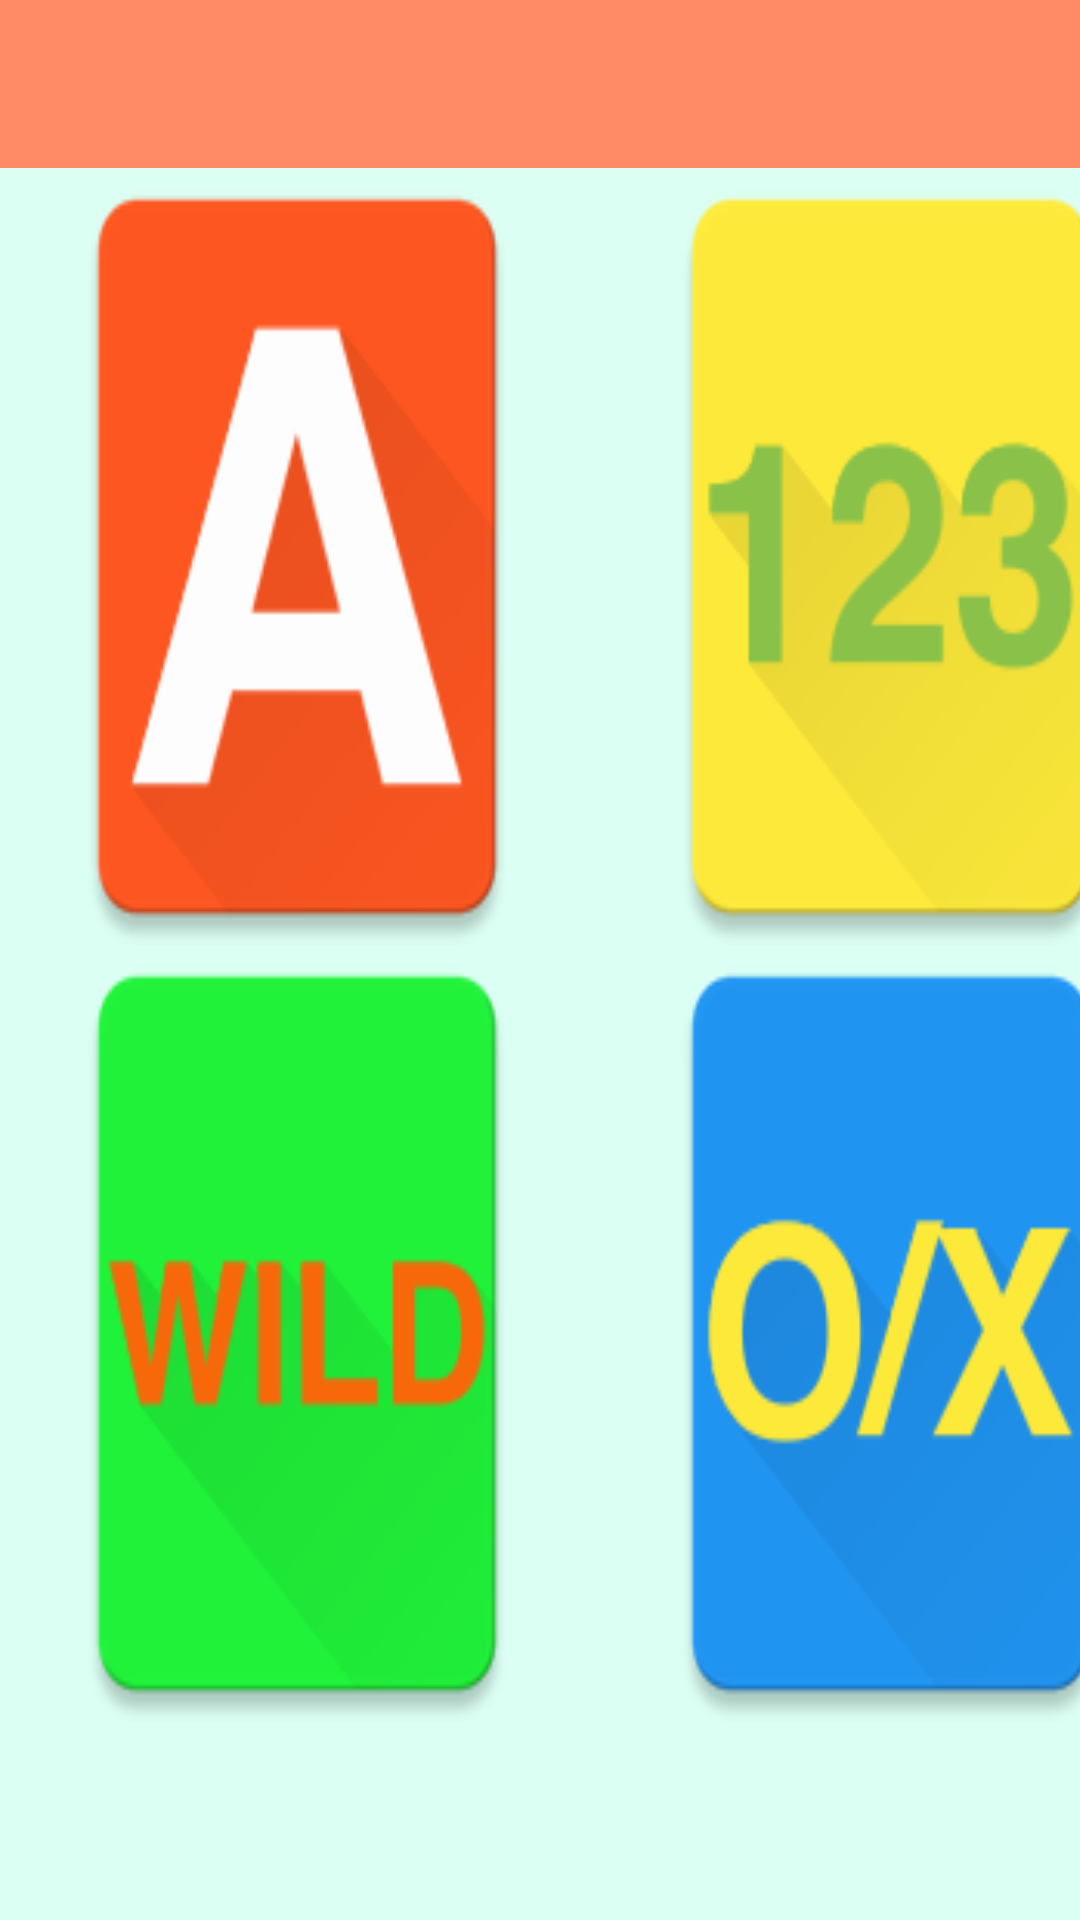

This screen was rendered from an Android layout file. Write that file and the resources it references.
<!-- AndroidManifest.xml: application theme AppTheme -->
<!-- res/layout/activity_learn.xml -->
<?xml version="1.0" encoding="utf-8"?>
<LinearLayout xmlns:android="http://schemas.android.com/apk/res/android"
    xmlns:app="http://schemas.android.com/apk/res-auto"
    android:layout_width="match_parent"
    android:layout_height="match_parent"
    android:background="#ffdcfff4"
    android:orientation="vertical">



    <android.support.v7.widget.Toolbar
        xmlns:android="http://schemas.android.com/apk/res/android"
        xmlns:app="http://schemas.android.com/apk/res-auto"
        android:id="@+id/toolbar"
        android:layout_width="match_parent"
        android:layout_height="wrap_content"
        android:background="@color/color_primary"
        android:title="@string/app_name"
        app:theme="@style/GalaxyZooThemeToolbarDarkOverflow"
        app:popupTheme="@style/Theme.AppCompat.NoActionBar" />

    <GridLayout
        android:layout_width="match_parent"
        android:layout_height="wrap_content"
        android:background="#ffdcfff4" >

        <Button
            android:layout_width="198dp"
            android:layout_height="259dp"
            android:id="@+id/alphabets"
            android:layout_row="0"
            android:layout_column="0"
            android:background="@mipmap/a"/>

        <Button
            android:layout_width="198dp"
            android:layout_height="259dp"
            android:id="@+id/numbers"
            android:layout_row="0"
            android:layout_column="1"
            android:background="@mipmap/abc"/>

        <Button
            android:layout_width="198dp"
            android:layout_height="259dp"
            android:id="@+id/animals"
            android:layout_row="1"
            android:layout_column="0"
            android:background="@mipmap/wild"/>

        <Button
            android:layout_width="198dp"
            android:layout_height="259dp"
            android:id="@+id/fruits"
            android:layout_row="1"
            android:layout_column="1"
            android:background="@mipmap/ox"/>
    </GridLayout>
</LinearLayout>
<!-- resources referenced by this layout -->
<resources>
  <color name="color_primary">#FF8A65</color>
  <!-- mipmap a: png bitmap (mipmap-hdpi, 8409 bytes) -->
  <!-- mipmap abc: png bitmap (mipmap-hdpi, 8242 bytes) -->
  <!-- mipmap ox: png bitmap (mipmap-hdpi, 10050 bytes) -->
  <!-- mipmap wild: png bitmap (mipmap-hdpi, 8362 bytes) -->
  <string name="app_name">LearningIsFun</string>
  <style name="GalaxyZooThemeToolbarDarkOverflow" parent="Theme.AppCompat.NoActionBar">
          
          <item name="android:textColorPrimary">@color/abc_primary_text_material_light</item>
  
          
          
  
          
          <item name="actionMenuTextColor">@color/abc_primary_text_material_light</item>
          
          <item name="android:textColorSecondary">@color/abc_secondary_text_material_light</item>
  
          
          
  
      </style>
  <style name="AppTheme" parent="AppTheme.Base">
          
      </style>
  <style name="AppTheme.Base" parent="Theme.AppCompat.NoActionBar">
          
          <item name="colorPrimary">@color/color_primary</item>
  
          
          <item name="colorPrimaryDark">@color/color_primary_dark</item>
  
          
          <item name="colorAccent">@color/color_accent</item>
      </style>
  <color name="color_primary_dark">#FF7043</color>
  <color name="color_accent">#FFCCBC</color>
</resources>
